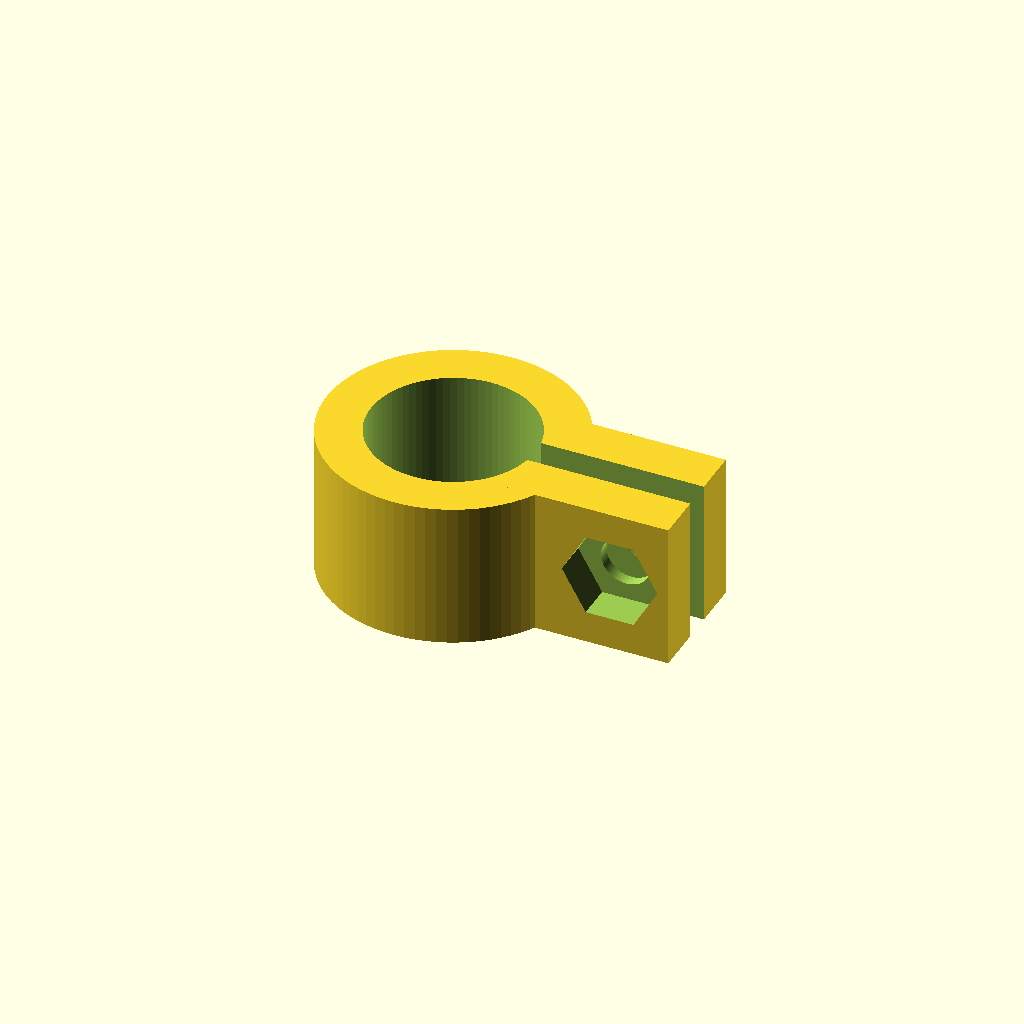
Cell 1: the model at its default parameters.
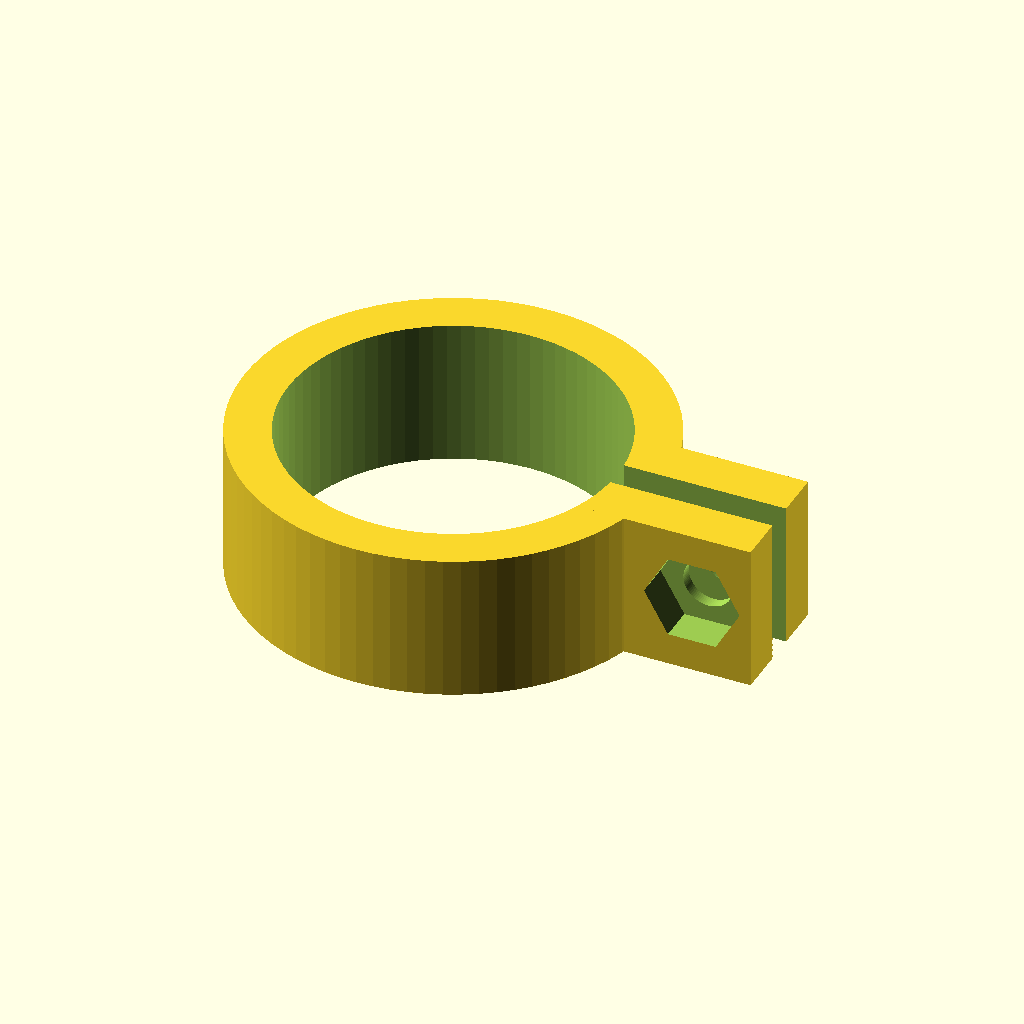
Cell 2: bore = 22.4 (everything else at default).
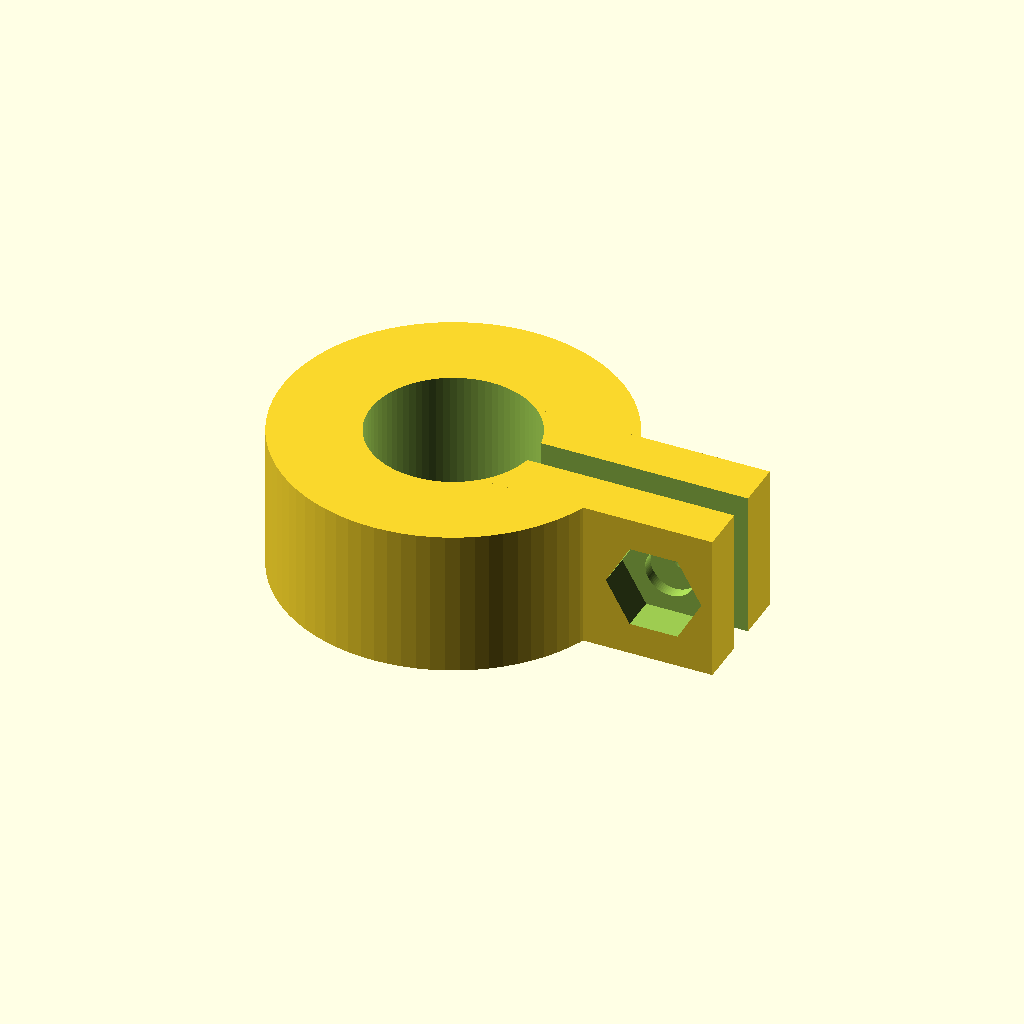
Cell 3 — wall set to 6, the other parameters unchanged.
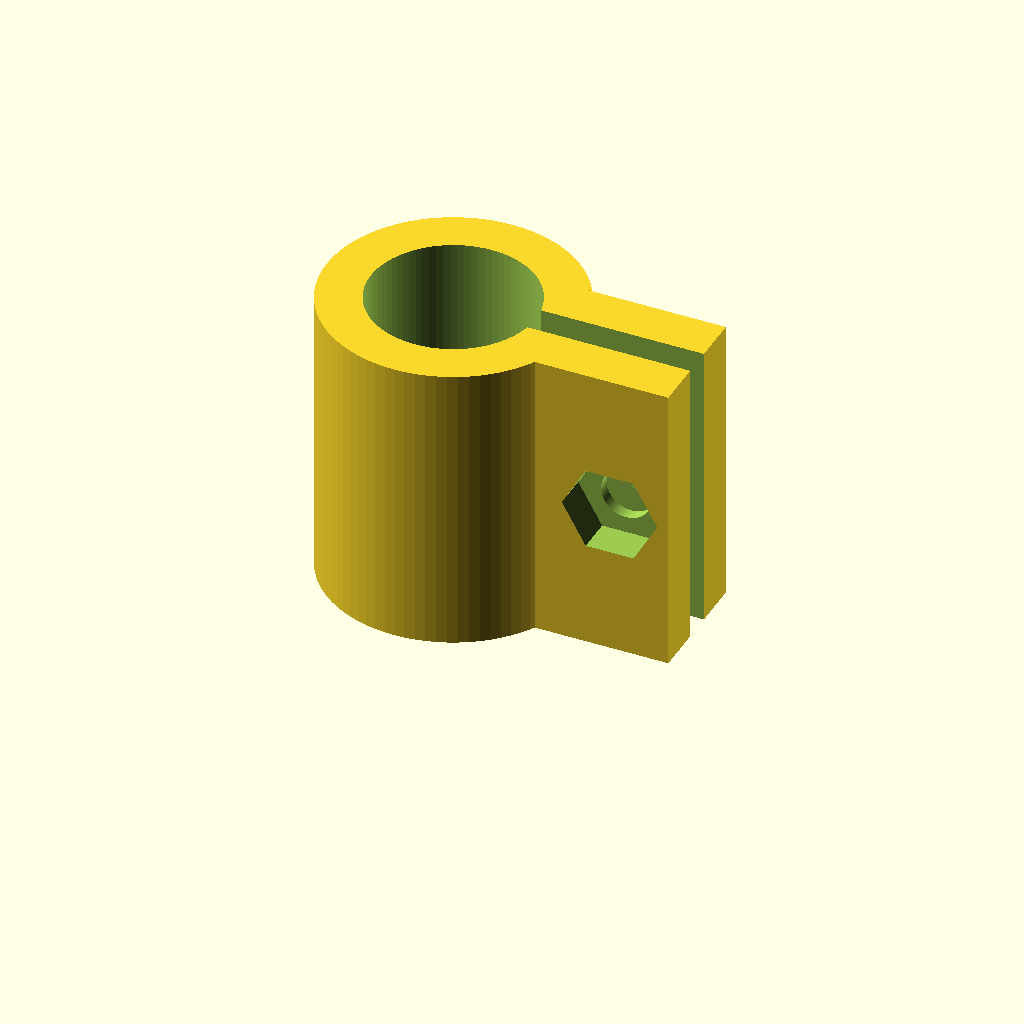
Cell 4 — h set to 20, the other parameters unchanged.
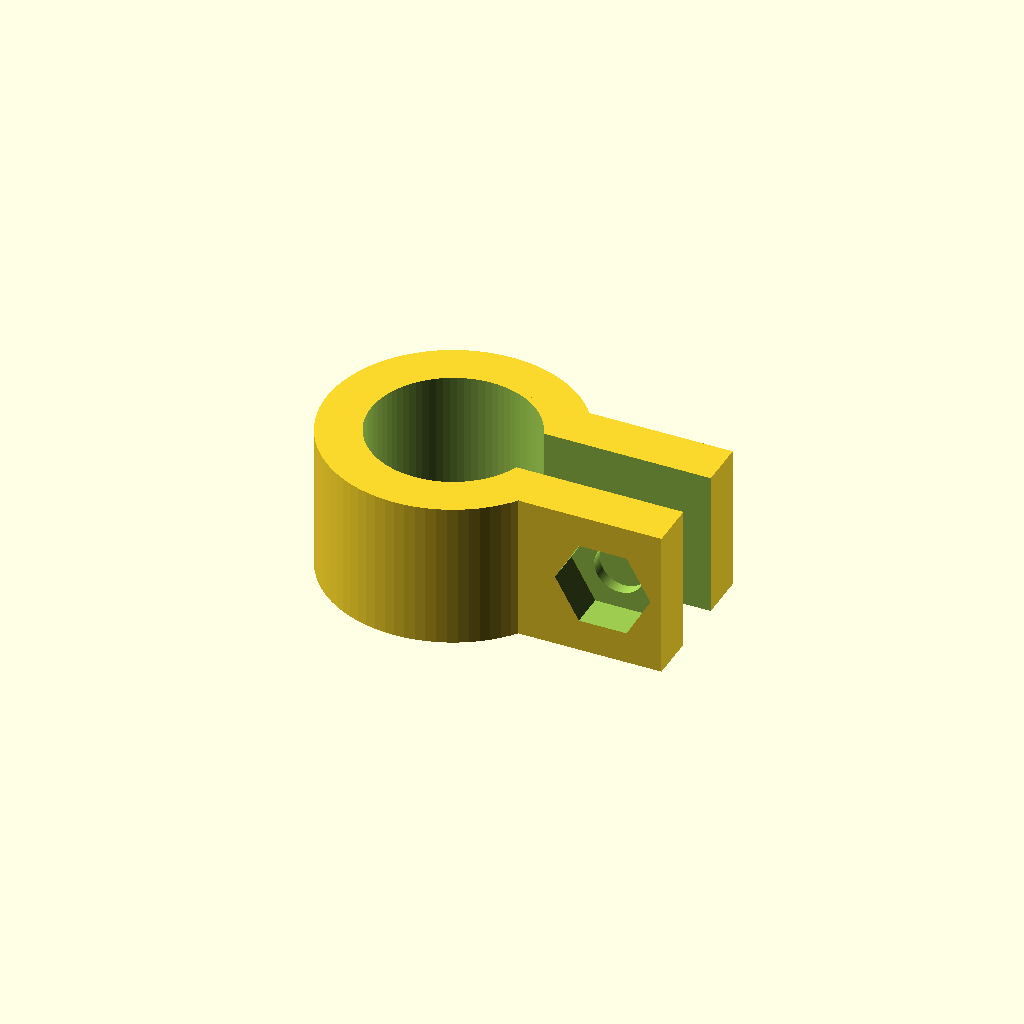
Cell 5: the same model with slot = 4.
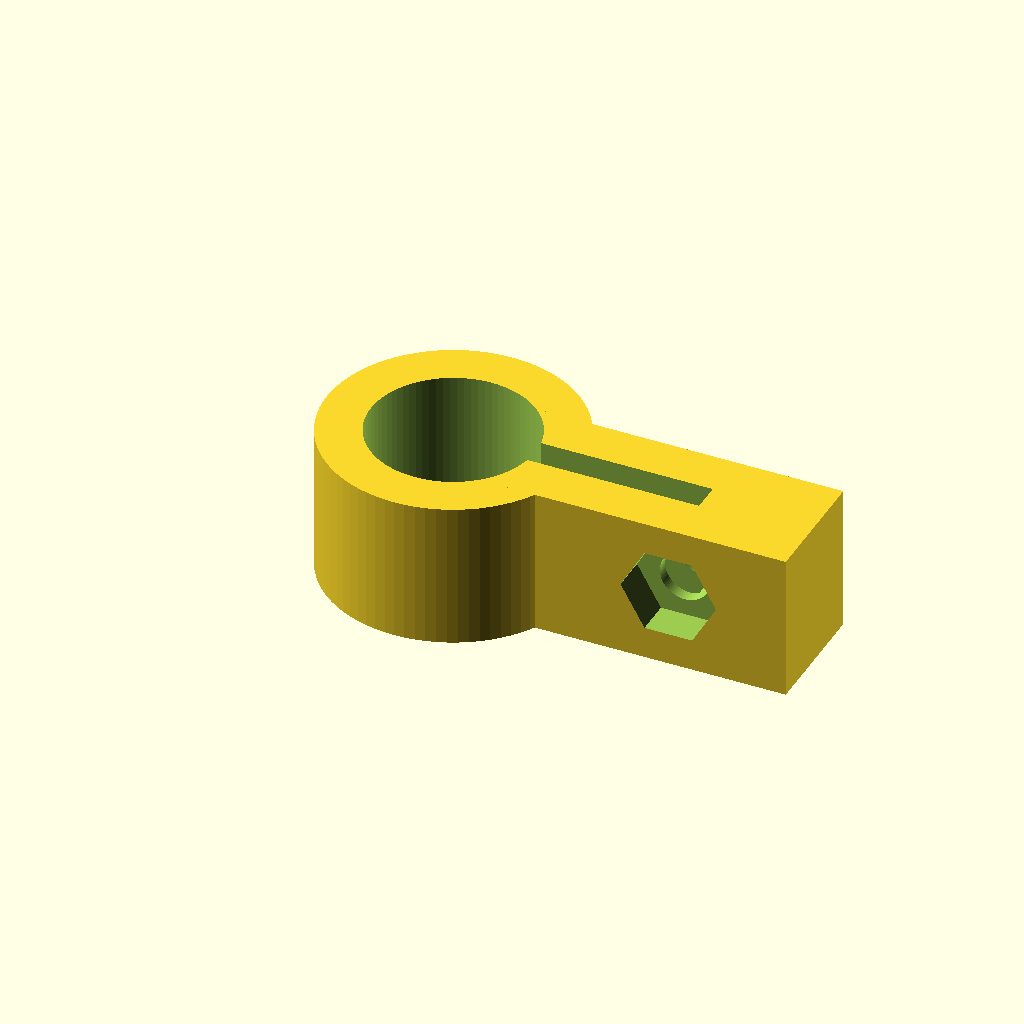
Cell 6: the same model with ear = 16.
All cells are drawn from one camera (rotation 55°, 0°, 25°, orthographic, colour scheme Cornfield), so only the parameter changes between them.
The OpenSCAD source (hardware/blind-tilt/wand-collar-test.scad):
// FamilyHub blind tilt - wand collar test (print second, ~10 min, no supports, 0.2 mm layers).
// A split ring that clamps the top of the wand with one M3 x 12 screw + nut. Wand measured with the gauge:
// too big for the 10 hole, loose in the 11 hole -> about 10.5-11 mm. The slot lets this close down from 11.2 to ~10.2.
// Test: clip it on the wand, tighten until you can twist the wand by turning the ring without it slipping.
$fn = 80;
bore = 11.2;        // open size; the screw squeezes it smaller
wall = 3;
h = 10;
slot = 2;           // gap the screw closes
ear = 8;            // clamp ear length past the ring
od = bore + 2 * wall;
difference() {
  union() {
    cylinder(d = od, h = h);
    translate([0, -(slot / 2 + 3.2), 0]) cube([od / 2 + ear, slot + 6.4, h]);     // clamp ears
  }
  translate([0, 0, -1]) cylinder(d = bore, h = h + 2);
  translate([0, -slot / 2, -1]) cube([od, slot, h + 2]);                           // split
  translate([od / 2 + ear / 2, 0, h / 2]) rotate([90, 0, 0]) {
    cylinder(d = 3.4, h = 30, center = true);                                      // M3 clearance
    translate([0, 0, slot / 2 + 3.2 - 2.4]) cylinder(d = 6.5, h = 5, $fn = 6);     // nut trap
  }
}
Parameter table extracted from the source (name, type, default, range or options):
bore: number, default 11.2
wall: number, default 3
h: number, default 10
slot: number, default 2
ear: number, default 8
